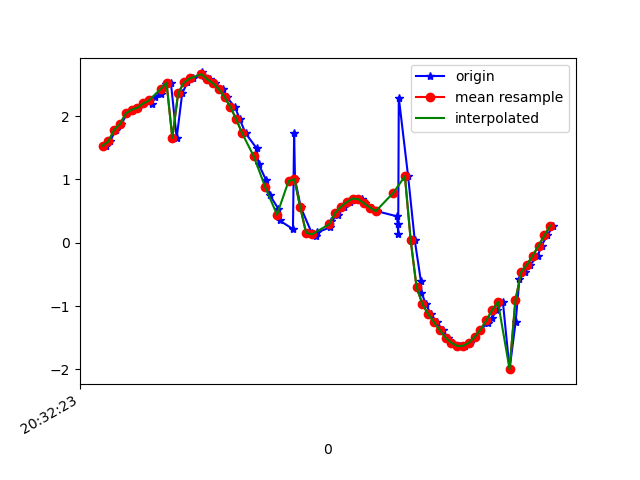

Source data for this figure (header and first rows):
1618777943952, 1473627791822900, 1.5308338, -1.0755454, 9.6197605
1618777943966, 1473627811178176, 1.599, -1.133, 9.602
1618777943985, 1473627830408946, 1.782, -1.142, 9.569
1618777944005, 1473627849639716, 1.873, -1.171, 9.548
1618777944024, 1473627868870486, 2.04, -1.256, 9.503
1618777944043, 1473627888101256, 2.099, -1.241, 9.492
1618777944061, 1473627907332026, 2.131, -1.299, 9.477
1618777944084, 1473627926562796, 2.199, -1.171, 9.478
1618777944109, 1473627945793566, 2.188, -1.123, 9.486
1618777944119, 1473627965024336, 2.303, -1.05, 9.468
1618777944142, 1473627984255106, 2.351, -1.113, 9.449
1618777944157, 1473628003485876, 2.504, -1.125, 9.408
1618777944175, 1473628022716646, 2.527, -1.308, 9.378
1618777944195, 1473628041947416, 1.655, -0.9714, 9.61
1618777944214, 1473628061178186, 2.357, -1.841, 9.332
1618777944232, 1473628080408956, 2.529, -2.561, 9.115
1618777944252, 1473628099639726, 2.592, -3.151, 8.91
1618777944281, 1473628118870496, 2.688, -3.927, 8.567
1618777944290, 1473628138101266, 2.634, -4.737, 8.165
1618777944310, 1473628157332036, 2.579, -5.521, 7.675
1618777944328, 1473628176562806, 2.517, -6.299, 7.073
1618777944353, 1473628195793576, 2.424, -7.035, 6.377
1618777944367, 1473628215024346, 2.296, -7.714, 5.591
1618777944396, 1473628234255116, 2.139, -8.326, 4.706
1618777944412, 1473628253485886, 1.948, -8.856, 3.718
1618777944432, 1473628272716656, 1.728, -9.276, 2.647
1618777944470, 1473628291947426, 1.49, -9.556, 1.584
1618777944477, 1473628311178196, 1.241, -9.698, 0.6716
1618777944502, 1473628330408966, 0.9932, -9.75, 0.002379
1618777944515, 1473628349639736, 0.7541, -9.76, -0.4568
1618777944545, 1473628368870506, 0.5342, -9.753, -0.7984
1618777944549, 1473628388101276, 0.3509, -9.734, -1.083
1618777944595, 1473628407332046, 0.2148, -9.707, -1.332
1618777944599, 1473628426562816, 1.732, -9.563, -1.261
1618777944602, 1473628445793586, 1.003, -9.61, -1.635
1618777944622, 1473628465024356, 0.5583, -9.589, -1.942
1618777944659, 1473628484255126, 0.1592, -9.531, -2.273
1618777944675, 1473628503485896, 0.09953, -9.468, -2.529
1618777944678, 1473628522716666, 0.1627, -9.422, -2.691
1618777944724, 1473628541947436, 0.2438, -9.394, -2.782
1618777944726, 1473628561178206, 0.341, -9.376, -2.831
1618777944749, 1473628580408976, 0.4349, -9.373, -2.826
1618777944750, 1473628599639746, 0.5007, -9.428, -2.627
1618777944770, 1473628618870516, 0.5695, -9.526, -2.231
1618777944790, 1473628638101286, 0.6433, -9.635, -1.673
1618777944809, 1473628657332056, 0.6977, -9.71, -1.123
1618777944831, 1473628676562826, 0.6871, -9.752, -0.6789
1618777944842, 1473628695793596, 0.6198, -9.775, -0.3174
1618777944866, 1473628715024366, 0.5537, -9.784, 0.06396
1618777944883, 1473628734255136, 0.4989, -9.773, 0.5365
1618777944953, 1473628753485906, 0.4161, -9.733, 1.07
1618777944955, 1473628772716676, 0.2938, -9.663, 1.607
1618777944957, 1473628791947446, 0.1434, -9.556, 2.17
1618777944959, 1473628811178216, 2.291, -8.952, 3.264
1618777944991, 1473628830408986, 1.05, -9.045, 3.623
1618777945014, 1473628849639756, 0.03628, -8.852, 4.205
1618777945035, 1473628868870526, -0.6057, -8.404, 5.004
1618777945037, 1473628888101296, -0.7874, -7.777, 5.911
1618777945052, 1473628907332066, -0.9665, -6.924, 6.868
1618777945069, 1473628926562836, -1.126, -5.919, 7.729
1618777945090, 1473628945793606, -1.256, -4.871, 8.41
... 21 more rows
